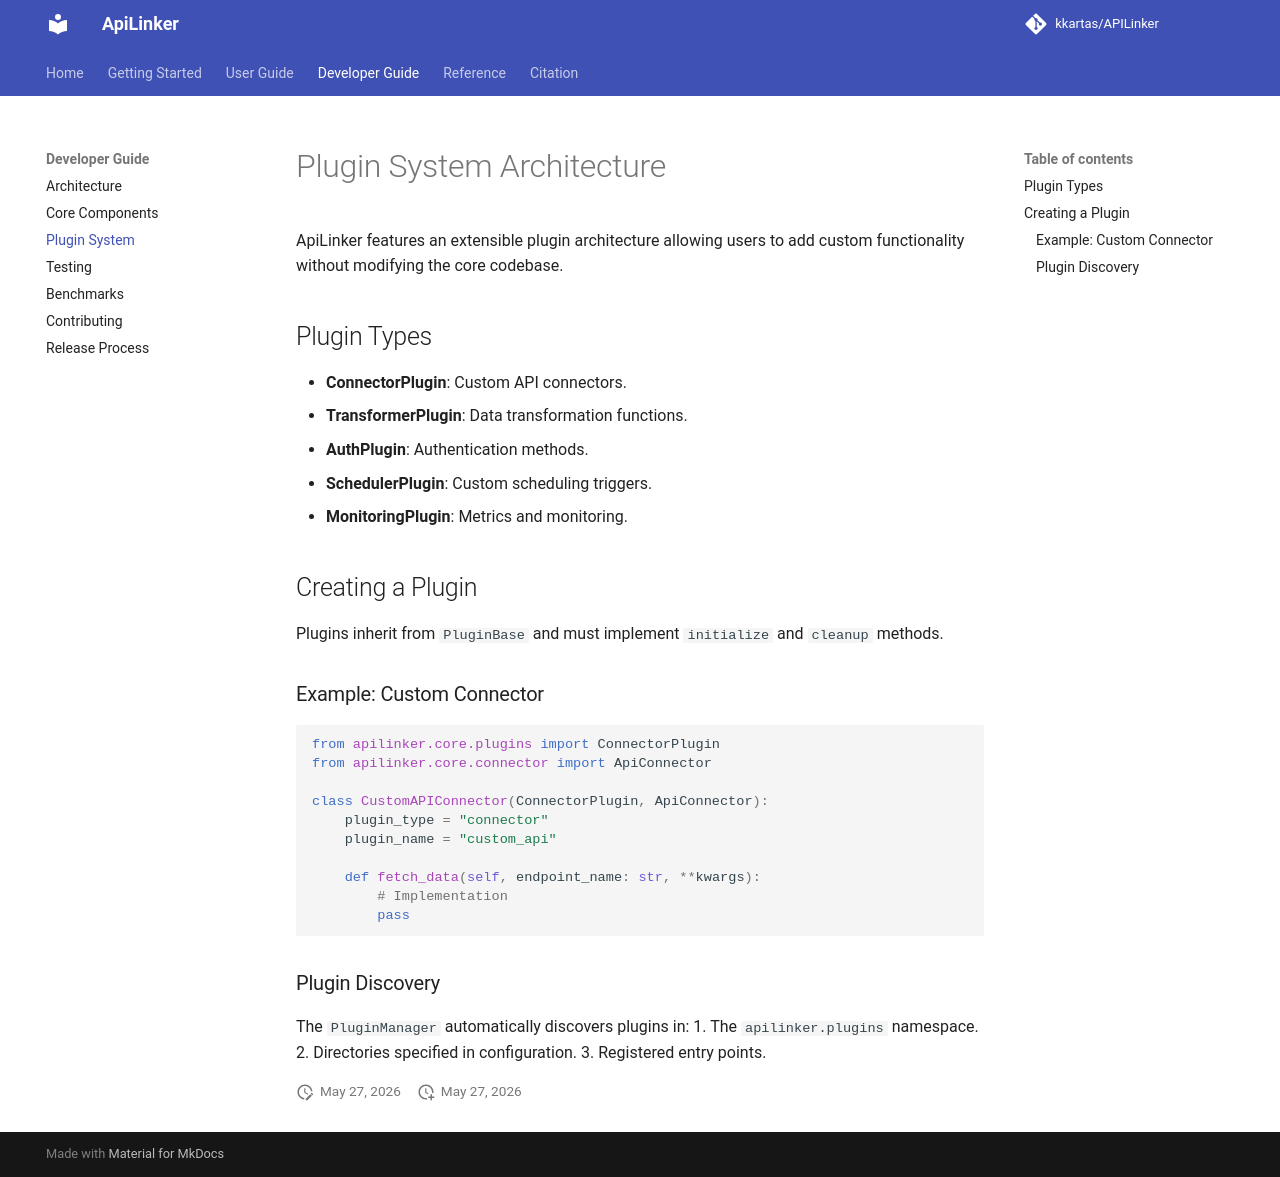

repository: kkartas/APILinker · page: developer-guide/plugins/index.html · generator: mkdocs

# Plugin System Architecture

ApiLinker features an extensible plugin architecture allowing users to add custom functionality without modifying the core codebase.

## Plugin Types

- **ConnectorPlugin**: Custom API connectors.
- **TransformerPlugin**: Data transformation functions.
- **AuthPlugin**: Authentication methods.
- **SchedulerPlugin**: Custom scheduling triggers.
- **MonitoringPlugin**: Metrics and monitoring.

## Creating a Plugin

Plugins inherit from `PluginBase` and must implement `initialize` and `cleanup` methods.

### Example: Custom Connector

```python
from apilinker.core.plugins import ConnectorPlugin
from apilinker.core.connector import ApiConnector

class CustomAPIConnector(ConnectorPlugin, ApiConnector):
    plugin_type = "connector"
    plugin_name = "custom_api"
    
    def fetch_data(self, endpoint_name: str, **kwargs):
        # Implementation
        pass
```

### Plugin Discovery

The `PluginManager` automatically discovers plugins in:
1. The `apilinker.plugins` namespace.
2. Directories specified in configuration.
3. Registered entry points.
